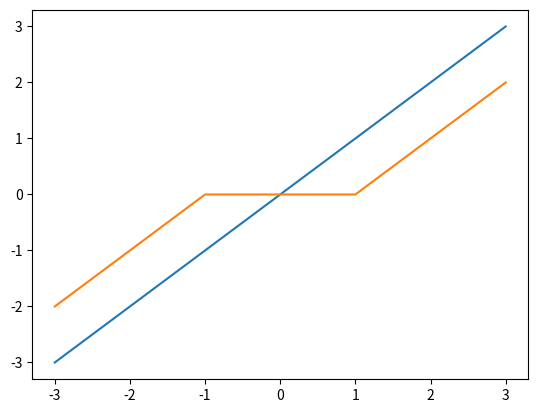

The matplotlib source for this figure: (Note: this script raises an exception after producing the figure.)
%matplotlib inline
import matplotlib.pyplot as plt
import numpy as np

x = np.linspace(-3, 3, 31)

def soft_shrink(x, sigma):
    res = np.zeros_like(x)
    res[x < -sigma] = x[x < -sigma] + sigma
    res[x > sigma] = x[x > sigma] - sigma
    return res


plt.plot(x, x, label='x')
plt.plot(x, soft_shrink(x, 1), label='Soft-shrinkage of x')
plt.show()


%matplotlib inline
import matplotlib.pyplot as plt
import scipy.misc

image = scipy.misc.ascent().astype('float32')
plt.imshow(image, cmap='gray')


import odl

# The shape we need to use is the transposed of the original shape since
# ODL uses 'xy' axes while the image is stored with 'ij' axis convention.
shape = image.T.shape

# `min_pt` corresponds to `a`, `max_pt` to `b`
X = odl.uniform_discr(min_pt=[0, 0], max_pt=shape, shape=shape)

print('Pixel size:', X.cell_sides)

# The rotation converts from 'ij' to 'xy' axes
image /= image.max()
x_true = X.element(np.rot90(image, -1))
# To get predictable randomness, we explicitly seed the random number generator
with odl.util.NumpyRandomSeed(123):
    y = x_true + 0.1 * odl.phantom.white_noise(X)

# We assign to a dummy variable since the function returns a `Figure` object
# that would be displayed immediately, leading to double plotting
_ = x_true.show(title='Original image (x_true)')
_ = y.show(title='Noisy image (y)')

grad = odl.Gradient(X)
print('Gradient domain X:', grad.domain)
print('Gradient range X^d:', grad.range)

I = odl.IdentityOperator(X)
K = odl.BroadcastOperator(I, grad)
print('Domain of K:', K.domain)
print('Range of K:', K.range)

# `.translated(y)` takes care of the `. - y` part in the function
f_1 = odl.solvers.L2NormSquared(X).translated(y)
# The regularization parameter `alpha` is multiplied with the L1 norm.
# The L1 norm must be defined on X^d, the range of the gradient.
alpha = 0.15
f_2 = alpha * odl.solvers.L1Norm(grad.range)
f = odl.solvers.SeparableSum(f_1, f_2)

# We can test whether everything makes sense by evaluating `f(K(x))`
# at some arbitrary `x` in `X`. It should produce a scalar.
print(f(K(X.zero())))

g = odl.solvers.IndicatorNonnegativity(X)

# We cannot start the iteration from a constant vector since the
# gradient would produce 0, which is invalid in the power iteration.
# The noisy image `y` should do.
K_norm = 1.1 * odl.power_method_opnorm(K, xstart=y, maxiter=20)

tau = 1.0 / K_norm
sigma = 1.0 / K_norm

print('||K|| =', K_norm)

# Starting point
x = X.zero()

# Run PDHG method. The vector `x` is updated in-place.
odl.solvers.pdhg(x, f, g, K, tau=tau, sigma=sigma, niter=200)

_ = x_true.show('True image')
_ = y.show('Noisy image')
_ = x.show('Denoised image')
_ = (x_true - x).show('Difference true - denoised')

from odl.contrib import fom

print('Noisy')
print('-----')
print('Mean squared error:', fom.mean_squared_error(y, x_true))
print('PSNR:', fom.psnr(y, x_true))
print('SSIM:', fom.ssim(y, x_true))
print('')

print('Denoised')
print('--------')
print('Mean squared error:', fom.mean_squared_error(x, x_true))
print('PSNR:', fom.psnr(x, x_true))
print('SSIM:', fom.ssim(x, x_true))